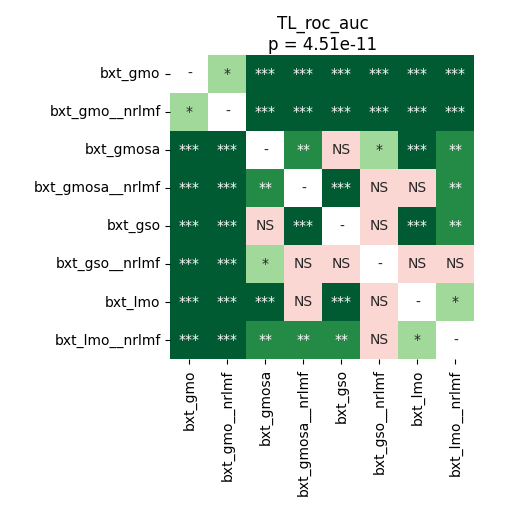

Source data for this figure (header and first rows):
	bxt_gmo	bxt_gmo__nrlmf	bxt_gmosa	bxt_gmosa__nrlmf	bxt_gso	bxt_gso__nrlmf	bxt_lmo	bxt_lmo__nrlmf
bxt_gmo	1.0	0.01746	9.494357638888888e-05	9.494357638888888e-05	9.494357638888888e-05	9.494357638888888e-05	0.0001554	0.0001554
bxt_gmo__nrlmf	0.01746	1.0	9.494357638888888e-05	9.494357638888888e-05	9.494357638888888e-05	9.494357638888888e-05	9.494357638888888e-05	0.0005697
bxt_gmosa	9.494357638888888e-05	9.494357638888888e-05	1.0	0.003518	0.8603	0.0369	0.0002136	0.004178
bxt_gmosa__nrlmf	9.494357638888888e-05	9.494357638888888e-05	0.003518	1.0	0.0004601	0.708	0.76	0.006161
bxt_gso	9.494357638888888e-05	9.494357638888888e-05	0.8603	0.0004601	1.0	0.1856	0.0005697	0.001335
bxt_gso__nrlmf	9.494357638888888e-05	9.494357638888888e-05	0.0369	0.708	0.1856	1.0	0.8513	0.05394
bxt_lmo	0.0001554	9.494357638888888e-05	0.0002136	0.76	0.0005697	0.8513	1.0	0.01068
bxt_lmo__nrlmf	0.0001554	0.0005697	0.004178	0.006161	0.001335	0.05394	0.01068	1.0
